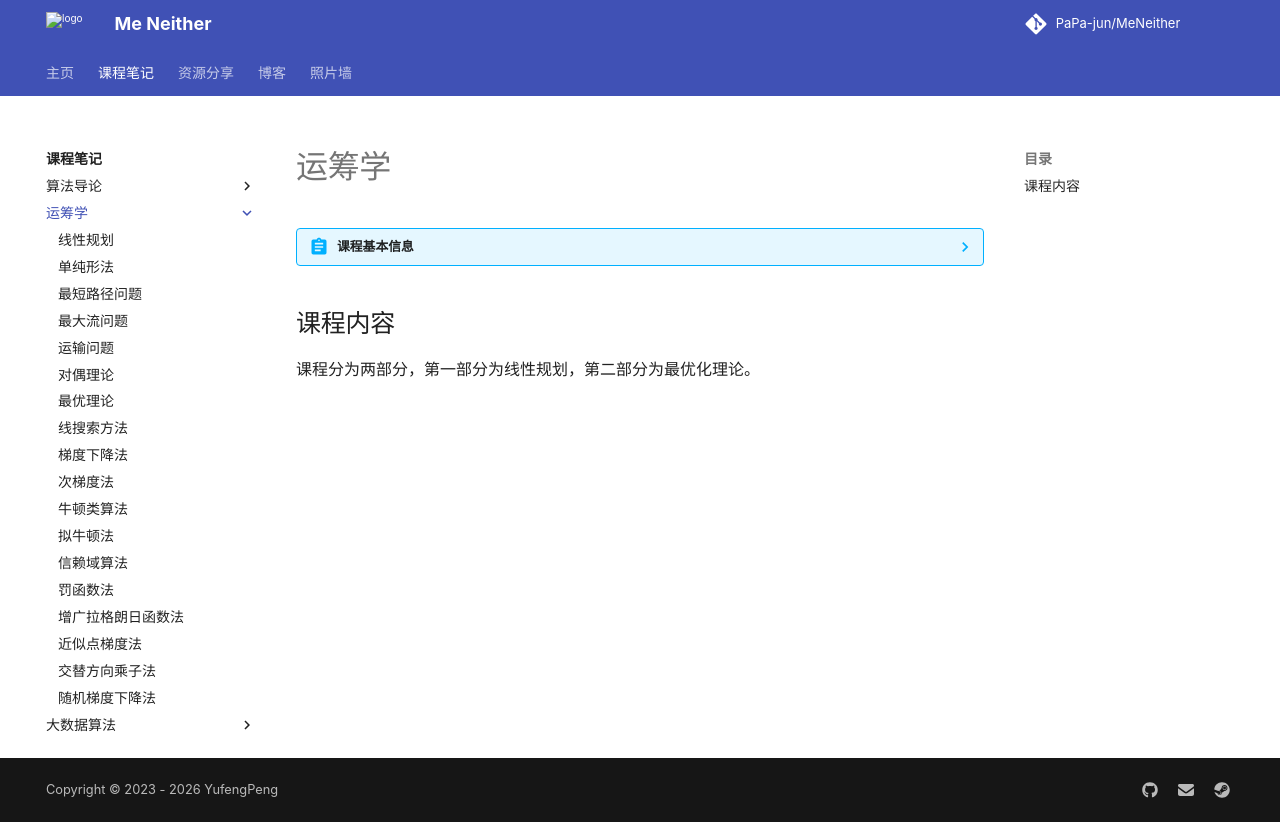

repository: PaPa-jun/MeNeither · page: notes/OperationResearch/index.html · generator: mkdocs

# 运筹学

??? abstract "课程基本信息"
    **授课教师**：陈士祥

    **参考教材**：刘浩洋, 户将, 李勇锋，文再文，最优化：建模、算法与理论, 高教出版社， ISBN：9787040550351

## 课程内容

课程分为两部分，第一部分为线性规划，第二部分为最优化理论。
